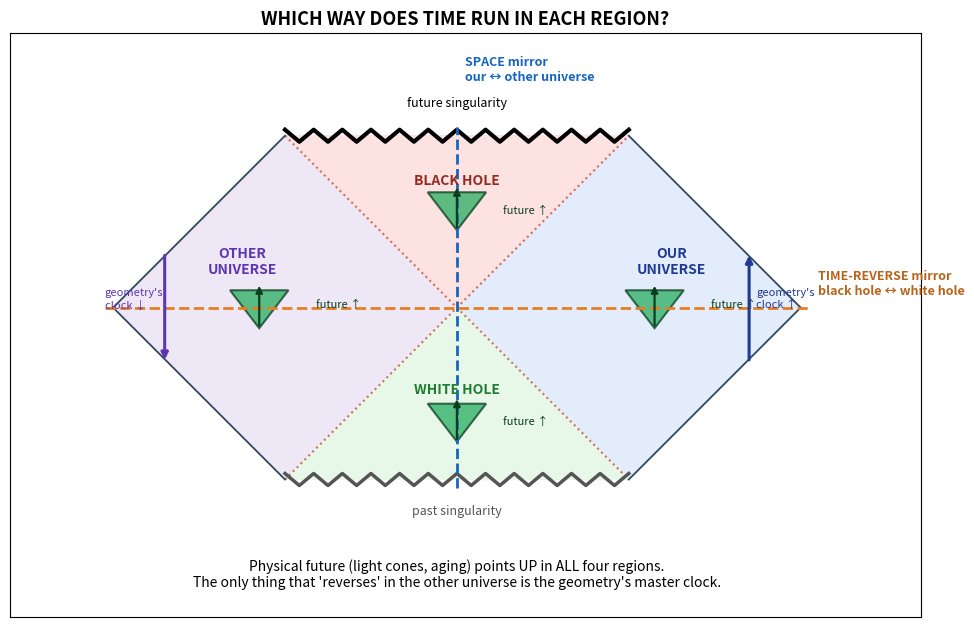

Reproduce this figure in Python. (Note: this script raises an exception after producing the figure.)
"""
Diagram 4: time orientation of the four regions of the eternal Schwarzschild
spacetime. Shows that future light cones open UP in ALL four regions, plus the
two mirror symmetries (time-reverse: BH<->WH; space: our<->other universe).
"""
import numpy as np
import matplotlib.pyplot as plt
from matplotlib.patches import Polygon

OUT = "/Users/sumit/Github/BlackHole"
fig, ax = plt.subplots(figsize=(10, 9))

# region fills
ax.add_patch(Polygon([(0,0),(1,1),(2,0),(1,-1)], color="#e2ecfb"))    # I  our universe
ax.add_patch(Polygon([(0,0),(-1,1),(-2,0),(-1,-1)], color="#ede7f6")) # III other universe
ax.add_patch(Polygon([(0,0),(1,1),(-1,1)], color="#fde2e2"))          # II  black hole
ax.add_patch(Polygon([(0,0),(1,-1),(-1,-1)], color="#e8f8e8"))        # IV  white hole

# horizons
for (a,b) in [((-1,1),(1,-1)), ((-1,-1),(1,1))]:
    ax.plot([a[0],b[0]],[a[1],b[1]], color="#c0392b", ls=":", lw=1.5, alpha=0.7)
# outer null boundaries
for seg in [((2,0),(1,1)),((2,0),(1,-1)),((-2,0),(-1,1)),((-2,0),(-1,-1))]:
    ax.plot([seg[0][0],seg[1][0]],[seg[0][1],seg[1][1]], color="#34495e", lw=1.3)
# singularities
xj = np.linspace(-1,1,25)
ax.plot(xj, 1+0.035*np.array([(-1)**i for i in range(25)]), color="black", lw=3)
ax.plot(xj, -1+0.035*np.array([(-1)**i for i in range(25)]), color="#555", lw=2.5)

# upward future light cones in every region
def upcone(cx, cy, sz=0.17):
    ax.add_patch(Polygon([(cx,cy),(cx-sz,cy+1.3*sz),(cx+sz,cy+1.3*sz)],
                         closed=True, facecolor="#27ae60", alpha=0.75, edgecolor="#0b3d1f", lw=1.5))
    ax.annotate("", xy=(cx, cy+1.55*sz), xytext=(cx, cy),
                arrowprops=dict(arrowstyle="-|>", color="#0b3d1f", lw=1.6))
for (cx,cy) in [(1.15,-0.12),(-1.15,-0.12),(0,0.45),(0,-0.78)]:
    upcone(cx,cy)

# the two mirror axes
ax.plot([-2.05,2.05],[0,0], color="#e67e22", ls="--", lw=2)
ax.plot([0,0],[-1.05,1.05], color="#1565c0", ls="--", lw=2)

# region labels
ax.text(1.25,0.2,"OUR\nUNIVERSE", ha="center", fontsize=10, fontweight="bold", color="#1f3a93")
ax.text(-1.25,0.2,"OTHER\nUNIVERSE", ha="center", fontsize=10, fontweight="bold", color="#5e35b1")
ax.text(0,0.72,"BLACK HOLE", ha="center", fontsize=10, fontweight="bold", color="#922b21")
ax.text(0,-0.5,"WHITE HOLE", ha="center", fontsize=10, fontweight="bold", color="#1e7d32")
ax.text(0,1.17,"future singularity", ha="center", fontsize=9)
ax.text(0,-1.2,"past singularity", ha="center", fontsize=9, color="#555")

# "future = up" callouts on each cone
for (cx,cy) in [(1.15,-0.12),(-1.15,-0.12)]:
    ax.text(cx+0.33, cy+0.12, "future ↑", fontsize=8, color="#0b3d1f")
ax.text(0.27,0.55,"future ↑", fontsize=8, color="#0b3d1f")
ax.text(0.27,-0.68,"future ↑", fontsize=8, color="#0b3d1f")

# mirror labels
ax.text(2.1,0.06,"TIME-REVERSE mirror\nblack hole ↔ white hole", fontsize=9,
        color="#b8651b", va="bottom", fontweight="bold")
ax.text(0.05,1.32,"SPACE mirror\nour ↔ other universe", fontsize=9,
        color="#1565c0", ha="left", fontweight="bold")

# master-clock arrows (the grain of truth): up in I, down in III
ax.annotate("", xy=(1.7,0.32), xytext=(1.7,-0.32), arrowprops=dict(arrowstyle="-|>", color="#1f3a93", lw=2.2))
ax.text(1.74,0.0,"geometry's\nclock ↑", fontsize=8, color="#1f3a93")
ax.annotate("", xy=(-1.7,-0.32), xytext=(-1.7,0.32), arrowprops=dict(arrowstyle="-|>", color="#5e35b1", lw=2.2))
ax.text(-2.05,0.0,"geometry's\nclock ↓", fontsize=8, color="#5e35b1")

ax.text(0,-1.62,"Physical future (light cones, aging) points UP in ALL four regions.\n"
                "The only thing that 'reverses' in the other universe is the geometry's master clock.",
        ha="center", fontsize=10, style="italic")

ax.set_xlim(-2.6,2.7); ax.set_ylim(-1.8,1.6)
ax.set_title("WHICH WAY DOES TIME RUN IN EACH REGION?", fontsize=13, fontweight="bold")
ax.set_xticks([]); ax.set_yticks([]); ax.set_aspect("equal")
fig.tight_layout(); fig.savefig(f"{OUT}/time_orientation.png", dpi=130); plt.close(fig)
print("done: time_orientation.png")
